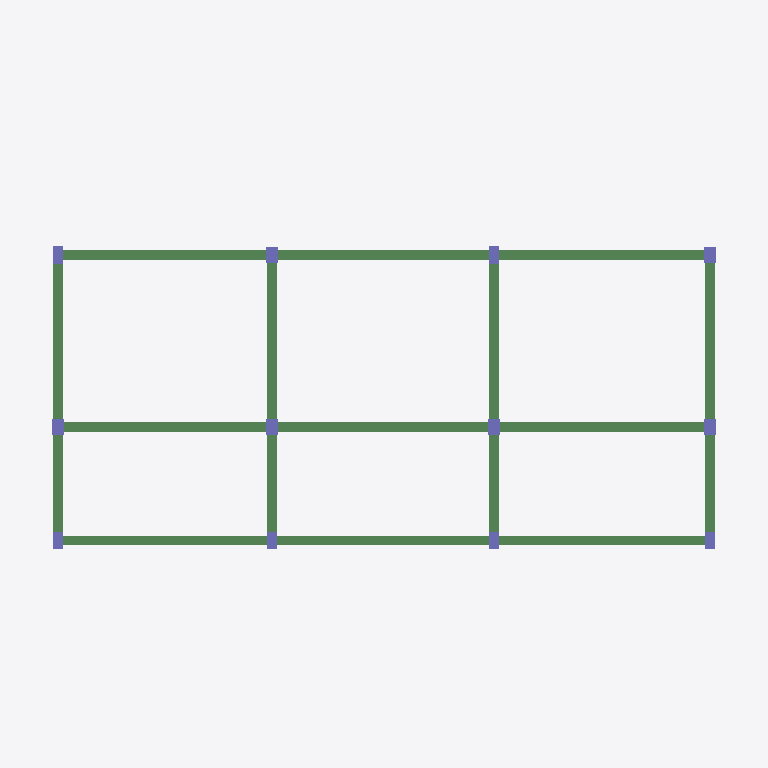
Plan cut of the same IFC building model at storey 'Level 0' (level 0.00 m, cut at 1.40 m), seen from above with north up, elements coloured by IFC class: 17 beams (green), 12 columns (violet). Cut surfaces are drawn darker.
Extent 17.9 m × 10.3 m × 7.7 m (x, y, z). Storeys (4): Level -1 at -1.50 m; Level 0 at 0.00 m; Level 1 at 2.88 m; Level 2 at 5.76 m. Elements (89): 51 IfcBeam, 24 IfcColumn, 14 IfcSlab.

HEADER;
FILE_DESCRIPTION(('ViewDefinition [ReferenceView_V1.2]','RevitIdentifiers [VersionGUID: b5a67af2-53ee-42cb-aa44-bbe4d97e73a8, NumberOfSaves: 5]','CoordinateReference [CoordinateBase: Shared Coordinates, ProjectSite: Default Site]','ExchangeRequirement [Structural]'),'2;1');
FILE_NAME('Project Number','2025-05-20T10:50:49-05:00',(''),(''),'ODA SDAI 24.3','Autodesk Revit 24.1.11.26 (ENU) - IFC 24.1.11.26','');
FILE_SCHEMA(('IFC4'));
ENDSEC;
DATA;
#104=IFCPROJECT('1E2eFfg7562xQxxfWG6Z9W',#18,'Project Number',$,$,'Project Name','Project Status',(#99),#96);
#127=IFCSITE('1E2eFfg7562xQxxfWG6Z9Y',#18,'Default',$,$,#126,$,$,.ELEMENT.,$,$,$,$,$);
#109=IFCBUILDING('1E2eFfg7562xQxxfWG6Z9X',#18,'',$,$,#107,$,'',.ELEMENT.,$,$,$);
#113=IFCBUILDINGSTOREY('0EhbjdTlf3P9WBP2lroBhn',#18,'Level -1',$,'Level:8mm Head',#112,$,'Level -1',.ELEMENT.,-1.4999999999999998);
#116=IFCBUILDINGSTOREY('1qv6ynVKX7xf87anS8vNi1',#18,'Level 0',$,'Level:8mm Head',#115,$,'Level 0',.ELEMENT.,0.0);
#120=IFCBUILDINGSTOREY('1qv6ynVKX7xf87anS8vN2n',#18,'Level 1',$,'Level:8mm Head',#119,$,'Level 1',.ELEMENT.,2.88);
#124=IFCBUILDINGSTOREY('0EhbjdTlf3P9WBP2lroBgx',#18,'Level 2',$,'Level:8mm Head',#123,$,'Level 2',.ELEMENT.,5.76);
#3129=IFCBEAM('2xxidzNcj9k8aakVi$Dwrb',#18,'M_Concrete-Rectangular Beam:250 x 450 mm:437424',$,'M_Concrete-Rectangular Beam:250 x 450 mm',#3128,#3126,'437424',.BEAM.);
#3759=IFCBEAM('2xxidzNcj9k8aakVi$DwqP',#18,'M_Concrete-Rectangular Beam:250 x 450 mm:437452',$,'M_Concrete-Rectangular Beam:250 x 450 mm',#3758,#3756,'437452',.BEAM.);
#3174=IFCBEAM('2xxidzNcj9k8aakVi$Dwrd',#18,'M_Concrete-Rectangular Beam:250 x 450 mm:437426',$,'M_Concrete-Rectangular Beam:250 x 450 mm',#3173,#3171,'437426',.BEAM.);
#3804=IFCBEAM('2xxidzNcj9k8aakVi$DwqR',#18,'M_Concrete-Rectangular Beam:250 x 450 mm:437454',$,'M_Concrete-Rectangular Beam:250 x 450 mm',#3803,#3801,'437454',.BEAM.);
#3084=IFCBEAM('2xxidzNcj9k8aakVi$Dwrx',#18,'M_Concrete-Rectangular Beam:250 x 450 mm:437422',$,'M_Concrete-Rectangular Beam:250 x 450 mm',#3083,#3081,'437422',.BEAM.);
#3624=IFCBEAM('2xxidzNcj9k8aakVi$DwqJ',#18,'M_Concrete-Rectangular Beam:250 x 450 mm:437446',$,'M_Concrete-Rectangular Beam:250 x 450 mm',#3623,#3621,'437446',.BEAM.);
#3714=IFCBEAM('2xxidzNcj9k8aakVi$DwqV',#18,'M_Concrete-Rectangular Beam:250 x 450 mm:437450',$,'M_Concrete-Rectangular Beam:250 x 450 mm',#3713,#3711,'437450',.BEAM.);
#3309=IFCBEAM('2xxidzNcj9k8aakVi$Dwrj',#18,'M_Concrete-Rectangular Beam:250 x 450 mm:437432',$,'M_Concrete-Rectangular Beam:250 x 450 mm',#3308,#3306,'437432',.BEAM.);
#3669=IFCBEAM('2xxidzNcj9k8aakVi$DwqT',#18,'M_Concrete-Rectangular Beam:250 x 450 mm:437448',$,'M_Concrete-Rectangular Beam:250 x 450 mm',#3668,#3666,'437448',.BEAM.);
#3399=IFCBEAM('2xxidzNcj9k8aakVi$Dwrf',#18,'M_Concrete-Rectangular Beam:250 x 450 mm:437436',$,'M_Concrete-Rectangular Beam:250 x 450 mm',#3398,#3396,'437436',.BEAM.);
#3579=IFCBEAM('2xxidzNcj9k8aakVi$DwqH',#18,'M_Concrete-Rectangular Beam:250 x 450 mm:437444',$,'M_Concrete-Rectangular Beam:250 x 450 mm',#3578,#3576,'437444',.BEAM.);
#3219=IFCBEAM('2xxidzNcj9k8aakVi$DwrX',#18,'M_Concrete-Rectangular Beam:250 x 450 mm:437428',$,'M_Concrete-Rectangular Beam:250 x 450 mm',#3218,#3216,'437428',.BEAM.);
#3444=IFCBEAM('2xxidzNcj9k8aakVi$Dwrh',#18,'M_Concrete-Rectangular Beam:250 x 450 mm:437438',$,'M_Concrete-Rectangular Beam:250 x 450 mm',#3443,#3441,'437438',.BEAM.);
#3264=IFCBEAM('2xxidzNcj9k8aakVi$DwrZ',#18,'M_Concrete-Rectangular Beam:250 x 400 mm:437430',$,'M_Concrete-Rectangular Beam:250 x 400 mm',#3263,#3261,'437430',.BEAM.);
#3354=IFCBEAM('2xxidzNcj9k8aakVi$Dwrl',#18,'M_Concrete-Rectangular Beam:250 x 400 mm:437434',$,'M_Concrete-Rectangular Beam:250 x 400 mm',#3353,#3351,'437434',.BEAM.);
#3489=IFCBEAM('2xxidzNcj9k8aakVi$DwqL',#18,'M_Concrete-Rectangular Beam:250 x 400 mm:437440',$,'M_Concrete-Rectangular Beam:250 x 400 mm',#3488,#3486,'437440',.BEAM.);
#3534=IFCBEAM('2xxidzNcj9k8aakVi$DwqN',#18,'M_Concrete-Rectangular Beam:250 x 400 mm:437442',$,'M_Concrete-Rectangular Beam:250 x 400 mm',#3533,#3531,'437442',.BEAM.);
#194=IFCCOLUMN('2StGqmTvf7qQywnZuXjvtx',#18,'M_Concrete-Rectangular-Column:300 x 400mm:427720',$,'M_Concrete-Rectangular-Column:300 x 400mm',#193,#190,'427720',.COLUMN.);
#155=IFCCOLUMN('2StGqmTvf7qQywnZuXjvrd',#18,'M_Concrete-Rectangular-Column:300 x 400mm:427604',$,'M_Concrete-Rectangular-Column:300 x 400mm',#154,#151,'427604',.COLUMN.);
#229=IFCCOLUMN('2StGqmTvf7qQywnZuXjvon',#18,'M_Concrete-Rectangular-Column:300 x 400mm:427906',$,'M_Concrete-Rectangular-Column:300 x 400mm',#228,#225,'427906',.COLUMN.);
#264=IFCCOLUMN('2StGqmTvf7qQywnZuXjvoA',#18,'M_Concrete-Rectangular-Column:300 x 400mm:427961',$,'M_Concrete-Rectangular-Column:300 x 400mm',#263,#260,'427961',.COLUMN.);
#370=IFCCOLUMN('2StGqmTvf7qQywnZuXjvEZ',#18,'M_Concrete-Rectangular-Column:300 x 400mm:428176',$,'M_Concrete-Rectangular-Column:300 x 400mm',#369,#366,'428176',.COLUMN.);
#1008=IFCCOLUMN('2StGqmTvf7qQywnZuXjulh',#18,'M_Concrete-Rectangular-Column:300 x 400mm:430296',$,'M_Concrete-Rectangular-Column:300 x 400mm',#1007,#1004,'430296',.COLUMN.);
#299=IFCCOLUMN('2StGqmTvf7qQywnZuXjvCG',#18,'M_Concrete-Rectangular-Column:250 x 450mm:428067',$,'M_Concrete-Rectangular-Column:250 x 450mm',#298,#295,'428067',.COLUMN.);
#335=IFCCOLUMN('2StGqmTvf7qQywnZuXjvDw',#18,'M_Concrete-Rectangular-Column:250 x 450mm:428105',$,'M_Concrete-Rectangular-Column:250 x 450mm',#334,#331,'428105',.COLUMN.);
#405=IFCCOLUMN('2StGqmTvf7qQywnZuXjvFq',#18,'M_Concrete-Rectangular-Column:250 x 450mm:428231',$,'M_Concrete-Rectangular-Column:250 x 450mm',#404,#401,'428231',.COLUMN.);
#440=IFCCOLUMN('2StGqmTvf7qQywnZuXjv8r',#18,'M_Concrete-Rectangular-Column:250 x 450mm:428294',$,'M_Concrete-Rectangular-Column:250 x 450mm',#439,#436,'428294',.COLUMN.);
#475=IFCCOLUMN('2StGqmTvf7qQywnZuXjv9F',#18,'M_Concrete-Rectangular-Column:250 x 450mm:428412',$,'M_Concrete-Rectangular-Column:250 x 450mm',#474,#471,'428412',.COLUMN.);
#973=IFCCOLUMN('2StGqmTvf7qQywnZuXjvJ$',#18,'M_Concrete-Rectangular-Column:250 x 450mm:430028',$,'M_Concrete-Rectangular-Column:250 x 450mm',#972,#969,'430028',.COLUMN.);
ENDSEC;